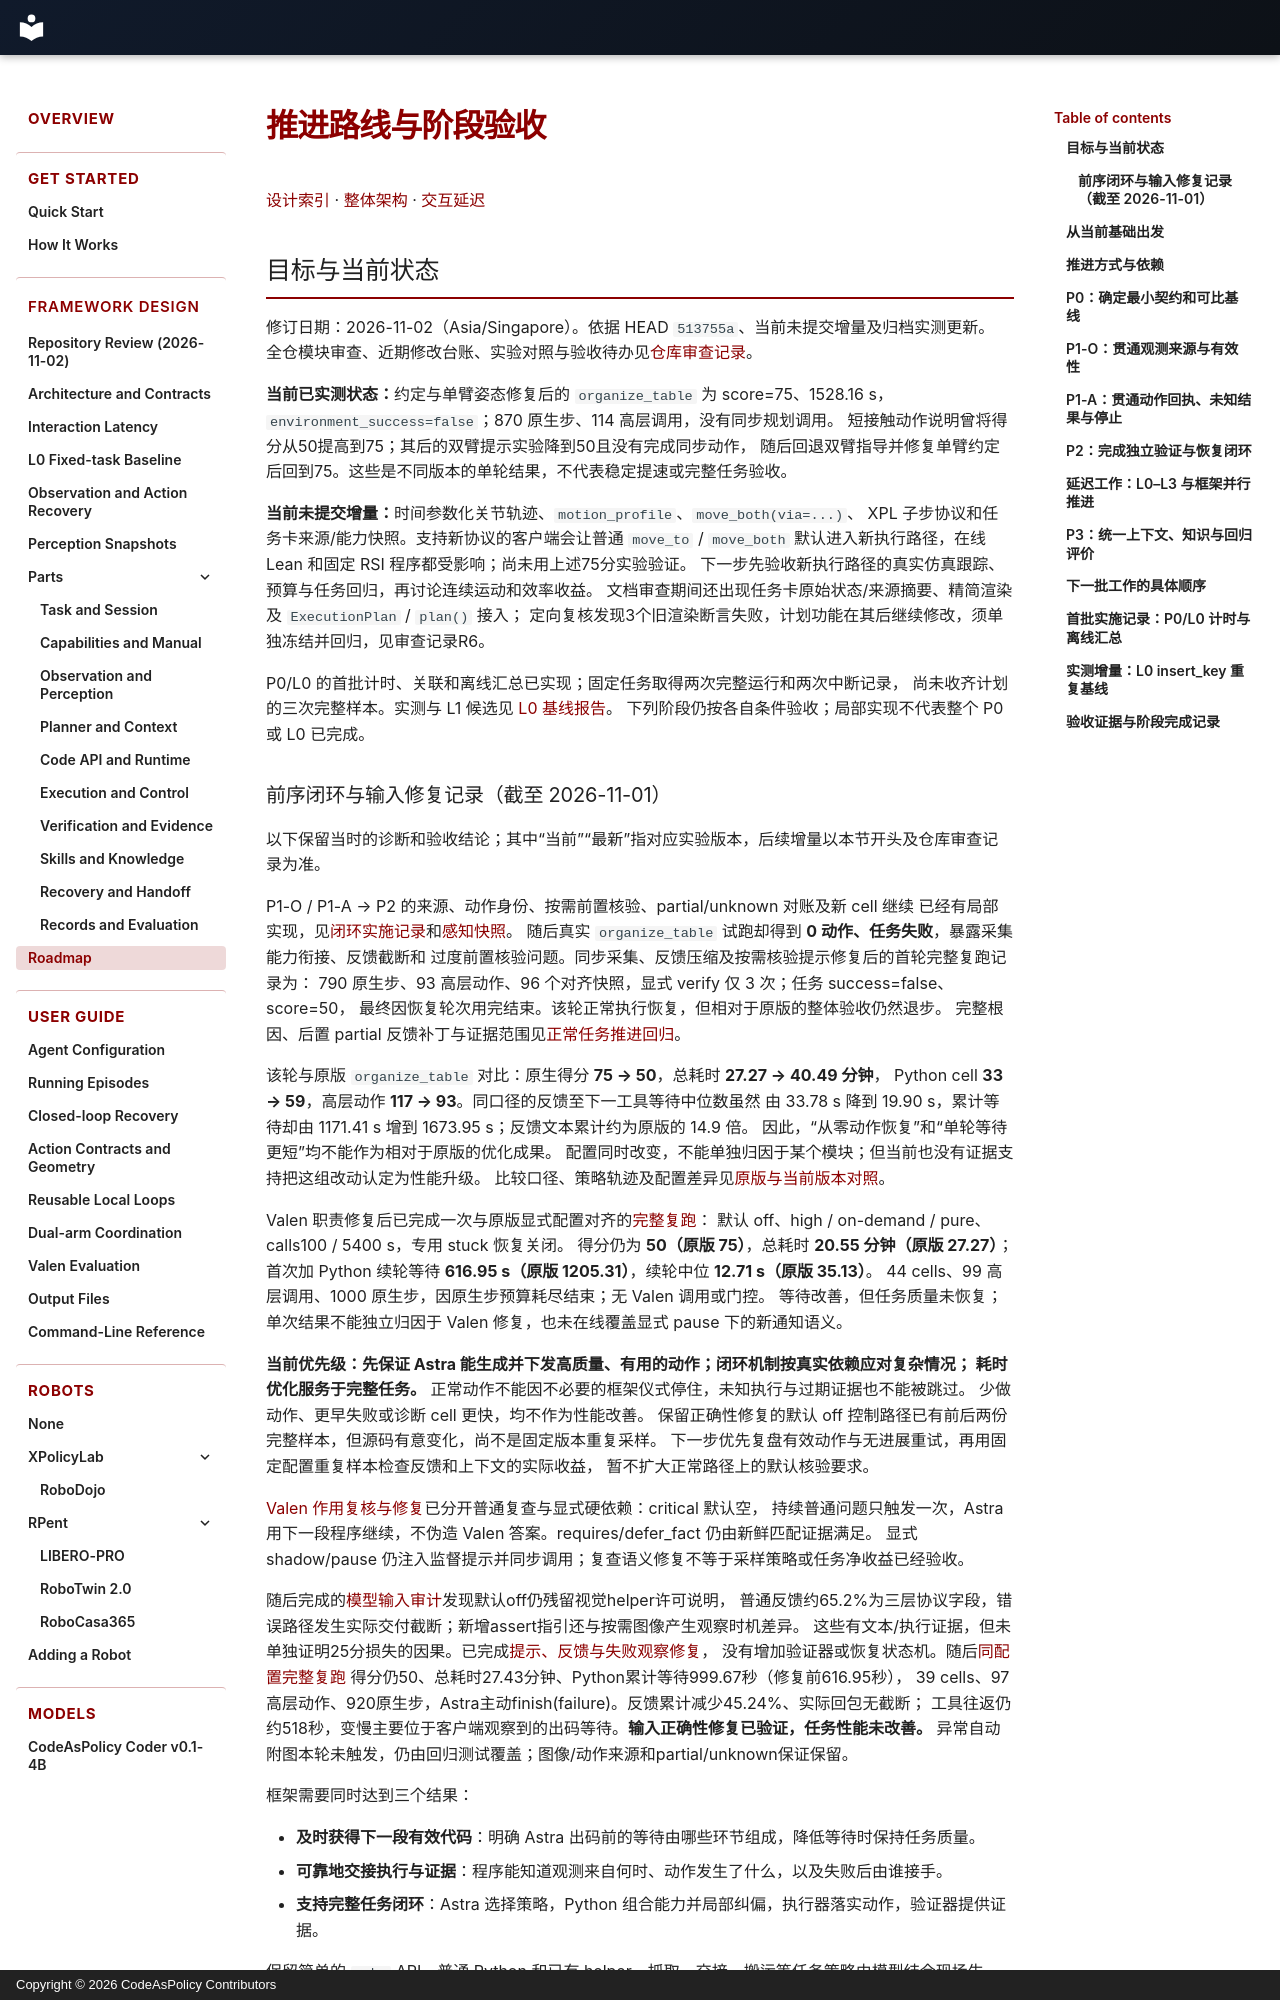

repository: Alex-Zhu1/CodeAsPolicy · page: design/roadmap/index.html · generator: mkdocs · copyright: Copyright © 2026 CodeAsPolicy Contributors

# 推进路线与阶段验收

[设计索引](index.md) · [整体架构](architecture.md) · [交互延迟](interaction-latency.md)

## 目标与当前状态

修订日期：2026-11-02（Asia/Singapore）。依据 HEAD `513755a`、当前未提交增量及归档实测更新。
全仓模块审查、近期修改台账、实验对照与验收待办见[仓库审查记录](repository-review-20261102.md)。

**当前已实测状态：**约定与单臂姿态修复后的 `organize_table` 为 score=75、1528.16 s，
`environment_success=false`；870 原生步、114 高层调用，没有同步规划调用。
短接触动作说明曾将得分从50提高到75；其后的双臂提示实验降到50且没有完成同步动作，
随后回退双臂指导并修复单臂约定后回到75。这些是不同版本的单轮结果，不代表稳定提速或完整任务验收。

**当前未提交增量：**时间参数化关节轨迹、`motion_profile`、`move_both(via=...)`、
XPL 子步协议和任务卡来源/能力快照。支持新协议的客户端会让普通 `move_to` / `move_both`
默认进入新执行路径，在线 Lean 和固定 RSI 程序都受影响；尚未用上述75分实验验证。
下一步先验收新执行路径的真实仿真跟踪、预算与任务回归，再讨论连续运动和效率收益。
文档审查期间还出现任务卡原始状态/来源摘要、精简渲染及 `ExecutionPlan` / `plan()` 接入；
定向复核发现3个旧渲染断言失败，计划功能在其后继续修改，须单独冻结并回归，见审查记录R6。

P0/L0 的首批计时、关联和离线汇总已实现；固定任务取得两次完整运行和两次中断记录，
尚未收齐计划的三次完整样本。实测与 L1 候选见 [L0 基线报告](l0-insert-key-baseline.md)。
下列阶段仍按各自条件验收；局部实现不代表整个 P0 或 L0 已完成。
